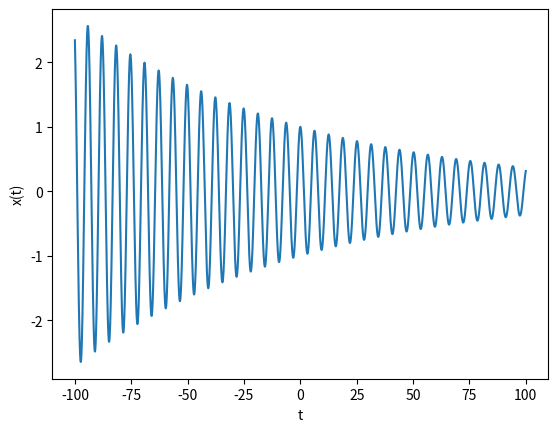

This figure's Python source:
# -*- coding: utf-8 -*-
import numpy as np
import matplotlib.pyplot as plt
x = np.arange(-100.0, 100.0, 0.01)
y = np.exp(-0.01*x)*np.cos(x)
plt.xlabel('t')
plt.ylabel('x(t)')
plt.plot(x, y)
plt.show()